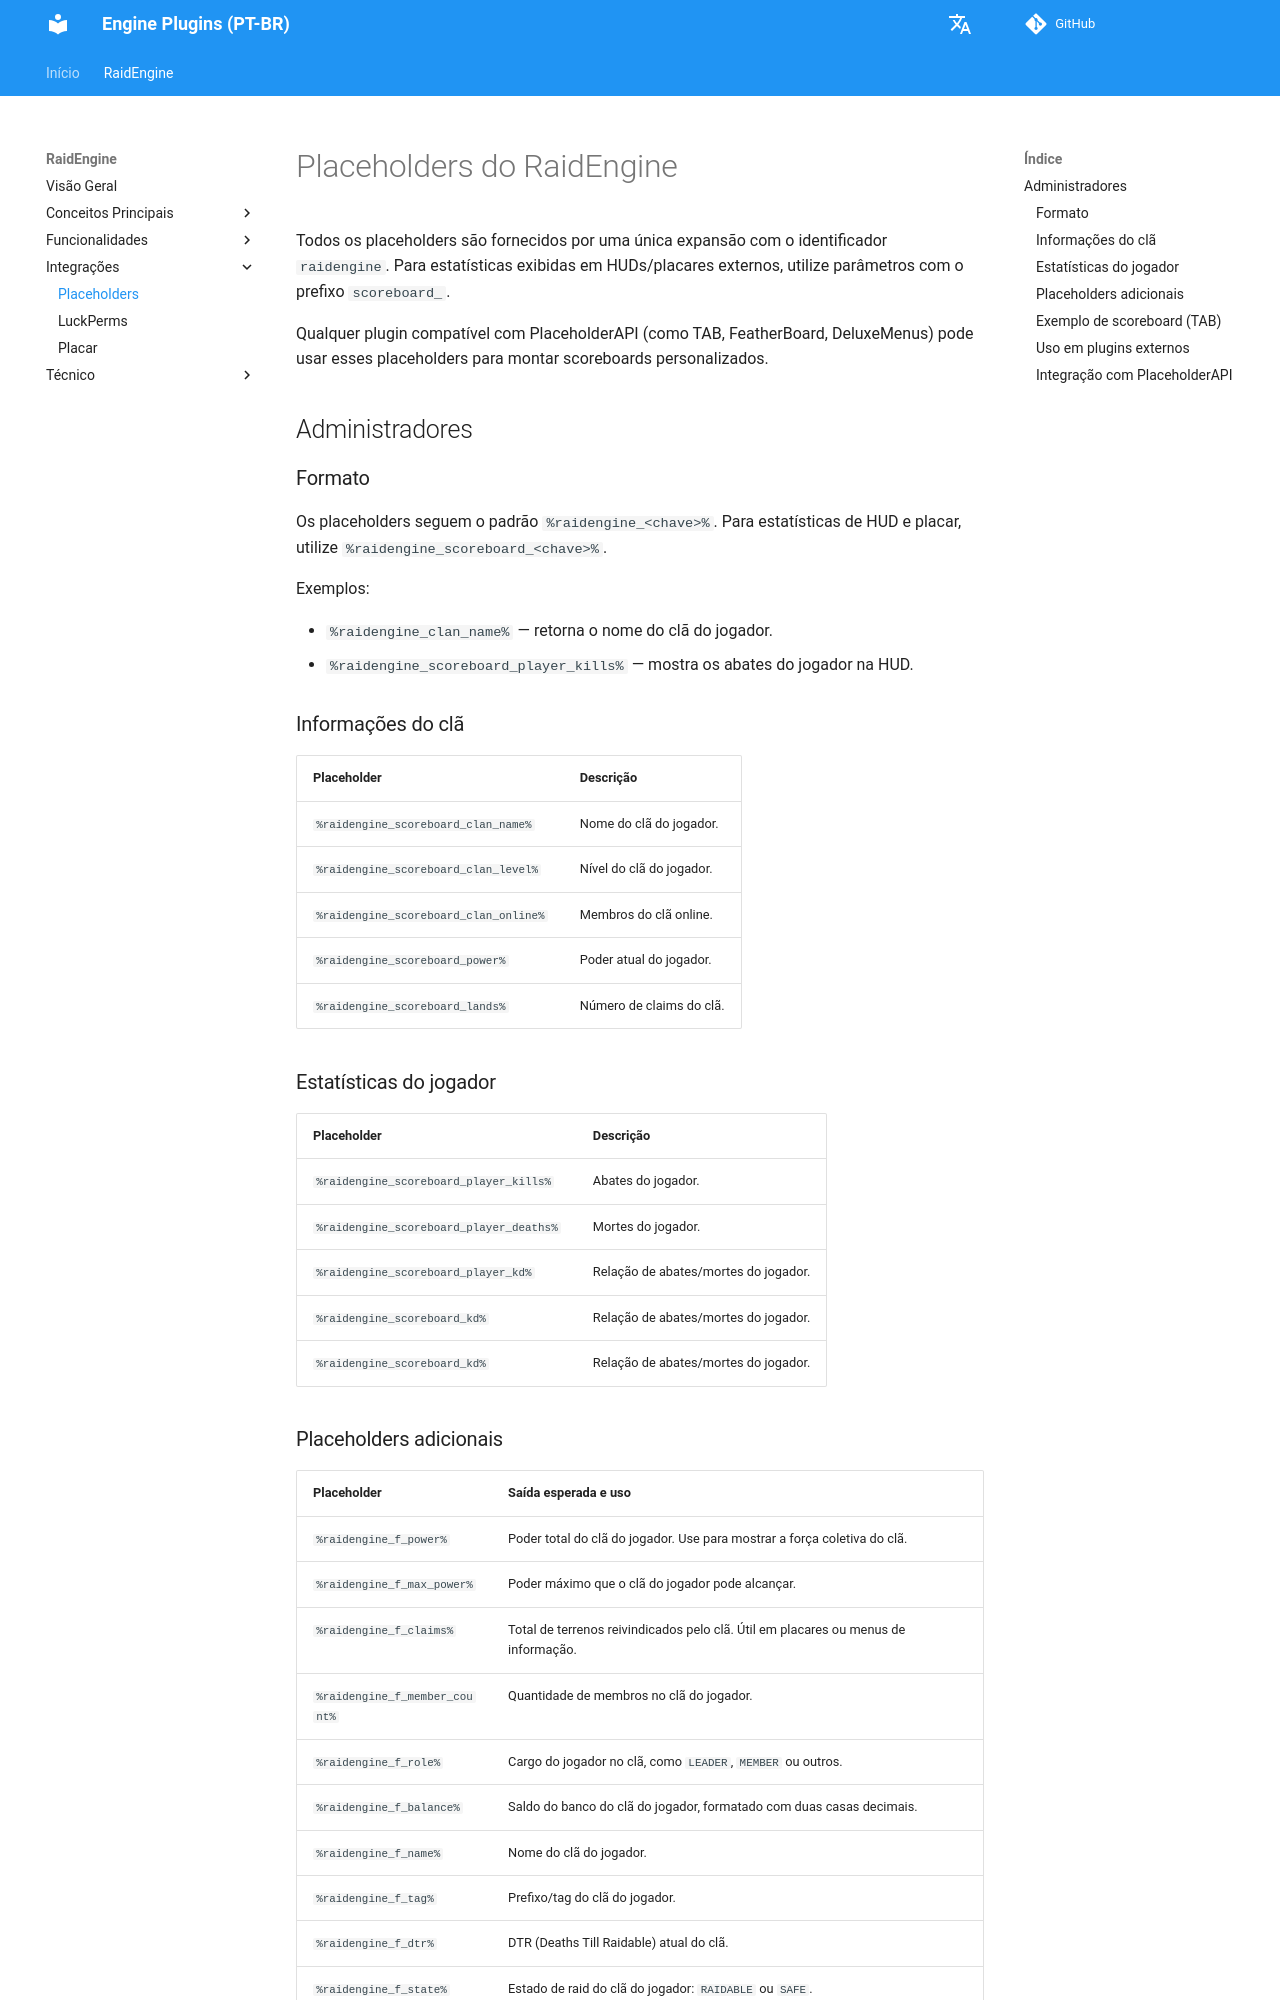

repository: dathannobrega/EnginePlugins-docs · page: pt/placeholders/index.html · generator: mkdocs

# Placeholders do RaidEngine

Todos os placeholders são fornecidos por uma única expansão com o identificador `raidengine`.
Para estatísticas exibidas em HUDs/placares externos, utilize parâmetros com o prefixo `scoreboard_`.

Qualquer plugin compatível com PlaceholderAPI (como TAB, FeatherBoard, DeluxeMenus)
pode usar esses placeholders para montar scoreboards personalizados.

## Administradores

### Formato

Os placeholders seguem o padrão `%raidengine_<chave>%`.
Para estatísticas de HUD e placar, utilize `%raidengine_scoreboard_<chave>%`.

Exemplos:

* `%raidengine_clan_name%` — retorna o nome do clã do jogador.
* `%raidengine_scoreboard_player_kills%` — mostra os abates do jogador na HUD.

### Informações do clã

| Placeholder | Descrição |
|-------------|-----------|
| `%raidengine_scoreboard_clan_name%` | Nome do clã do jogador. |
| `%raidengine_scoreboard_clan_level%` | Nível do clã do jogador. |
| `%raidengine_scoreboard_clan_online%` | Membros do clã online. |
| `%raidengine_scoreboard_power%` | Poder atual do jogador. |
| `%raidengine_scoreboard_lands%` | Número de claims do clã. |

### Estatísticas do jogador

| Placeholder | Descrição |
|-------------|-----------|
| `%raidengine_scoreboard_player_kills%` | Abates do jogador. |
| `%raidengine_scoreboard_player_deaths%` | Mortes do jogador. |
| `%raidengine_scoreboard_player_kd%` | Relação de abates/mortes do jogador. |
| `%raidengine_scoreboard_kd%` | Relação de abates/mortes do jogador. |
| `%raidengine_scoreboard_kd%` | Relação de abates/mortes do jogador. |
